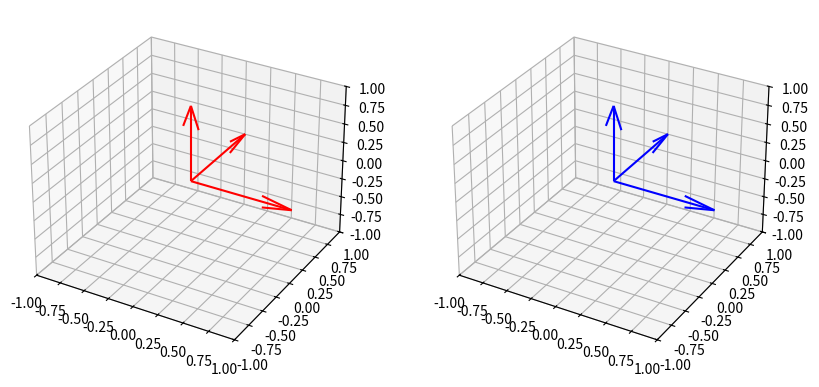

Reproduce this figure in Python.
import numpy as np  # Importa a biblioteca numpy
import math  # Importa o módulo math para funções matemáticas
import matplotlib.pyplot as plt  # Importa a biblioteca matplotlib.pyplot para visualizações
from mpl_toolkits.mplot3d import Axes3D  # Importa a classe Axes3D para gráficos 3D

def euler_to_quaternion(roll, pitch, yaw):
    # Função para converter ângulos de Euler em quaternions
    # Escreve toda a lógica para a transformação de euler para quaternions, isso faz parte da avaliação



    #Para converter angulos de euler em quaternions usamos as seguintes formulas
    #qx = s1c2c3 - c1s2s3
    #qy = c1s2c3 + s1c2c3
    #qz = c1c2s3 - s1s2c3
    #qw = c1c2c3 + s1s2s3
    #onde ci = cos(angulo/2) e si = sen(angulo/2)

    qx = np.sin(roll/2) * np.cos(pitch/2) * np.cos(yaw/2) - np.cos(roll/2) * np.sin(pitch/2) * np.sin(yaw/2)
    qy = np.cos(roll/2) * np.sin(pitch/2) * np.cos(yaw/2) + np.sin(roll/2) * np.cos(pitch/2) * np.sin(yaw/2)
    qz = np.cos(roll/2) * np.cos(pitch/2) * np.sin(yaw/2) - np.sin(roll/2) * np.sin(pitch/2) * np.cos(yaw/2)
    qw = np.cos(roll/2) * np.cos(pitch/2) * np.cos(yaw/2) + np.sin(roll/2) * np.sin(pitch/2) * np.sin(yaw/2)



    

    return qw, qx, qy, qz  # Retorna os componentes do quaternion

def plot_axes(ax, color, label):
    # Função para plotar os eixos de coordenadas em um gráfico 3D
    ax.quiver(0, 0, 0, 1, 0, 0, color=color, label=label)  # Eixo x
    ax.quiver(0, 0, 0, 0, 1, 0, color=color)  # Eixo y
    ax.quiver(0, 0, 0, 0, 0, 1, color=color)  # Eixo z

# Define os ângulos de Euler em graus
roll = 45  
pitch = 30  
yaw = 60  

# Converte os ângulos de Euler de graus para radianos
roll_rad = math.radians(roll)
pitch_rad = math.radians(pitch)
yaw_rad = math.radians(yaw)

# Converte de Euler para Quaternion
qw, qx, qy, qz = euler_to_quaternion(roll_rad, pitch_rad, yaw_rad)

print("Quaternions resultantes:")
print("qw:", qw)
print("qx:", qx)
print("qy:", qy)
print("qz:", qz)

# Cria uma nova figura com dois subplots 3D
fig = plt.figure(figsize=(10, 5))
ax1 = fig.add_subplot(121, projection='3d')
ax2 = fig.add_subplot(122, projection='3d')

# Plota os eixos de coordenadas nos subplots
plot_axes(ax1, 'r', 'Euler Angles Frame')
plot_axes(ax2, 'b', 'Quaternion Frame')

# Define os limites dos eixos para ambos os subplots
ax1.set_xlim([-1, 1])
ax1.set_ylim([-1, 1])
ax1.set_zlim([-1, 1])

ax2.set_xlim([-1, 1])
ax2.set_ylim([-1, 1])
ax2.set_zlim([-1, 1])

# Exibe o gráfico
plt.show()
